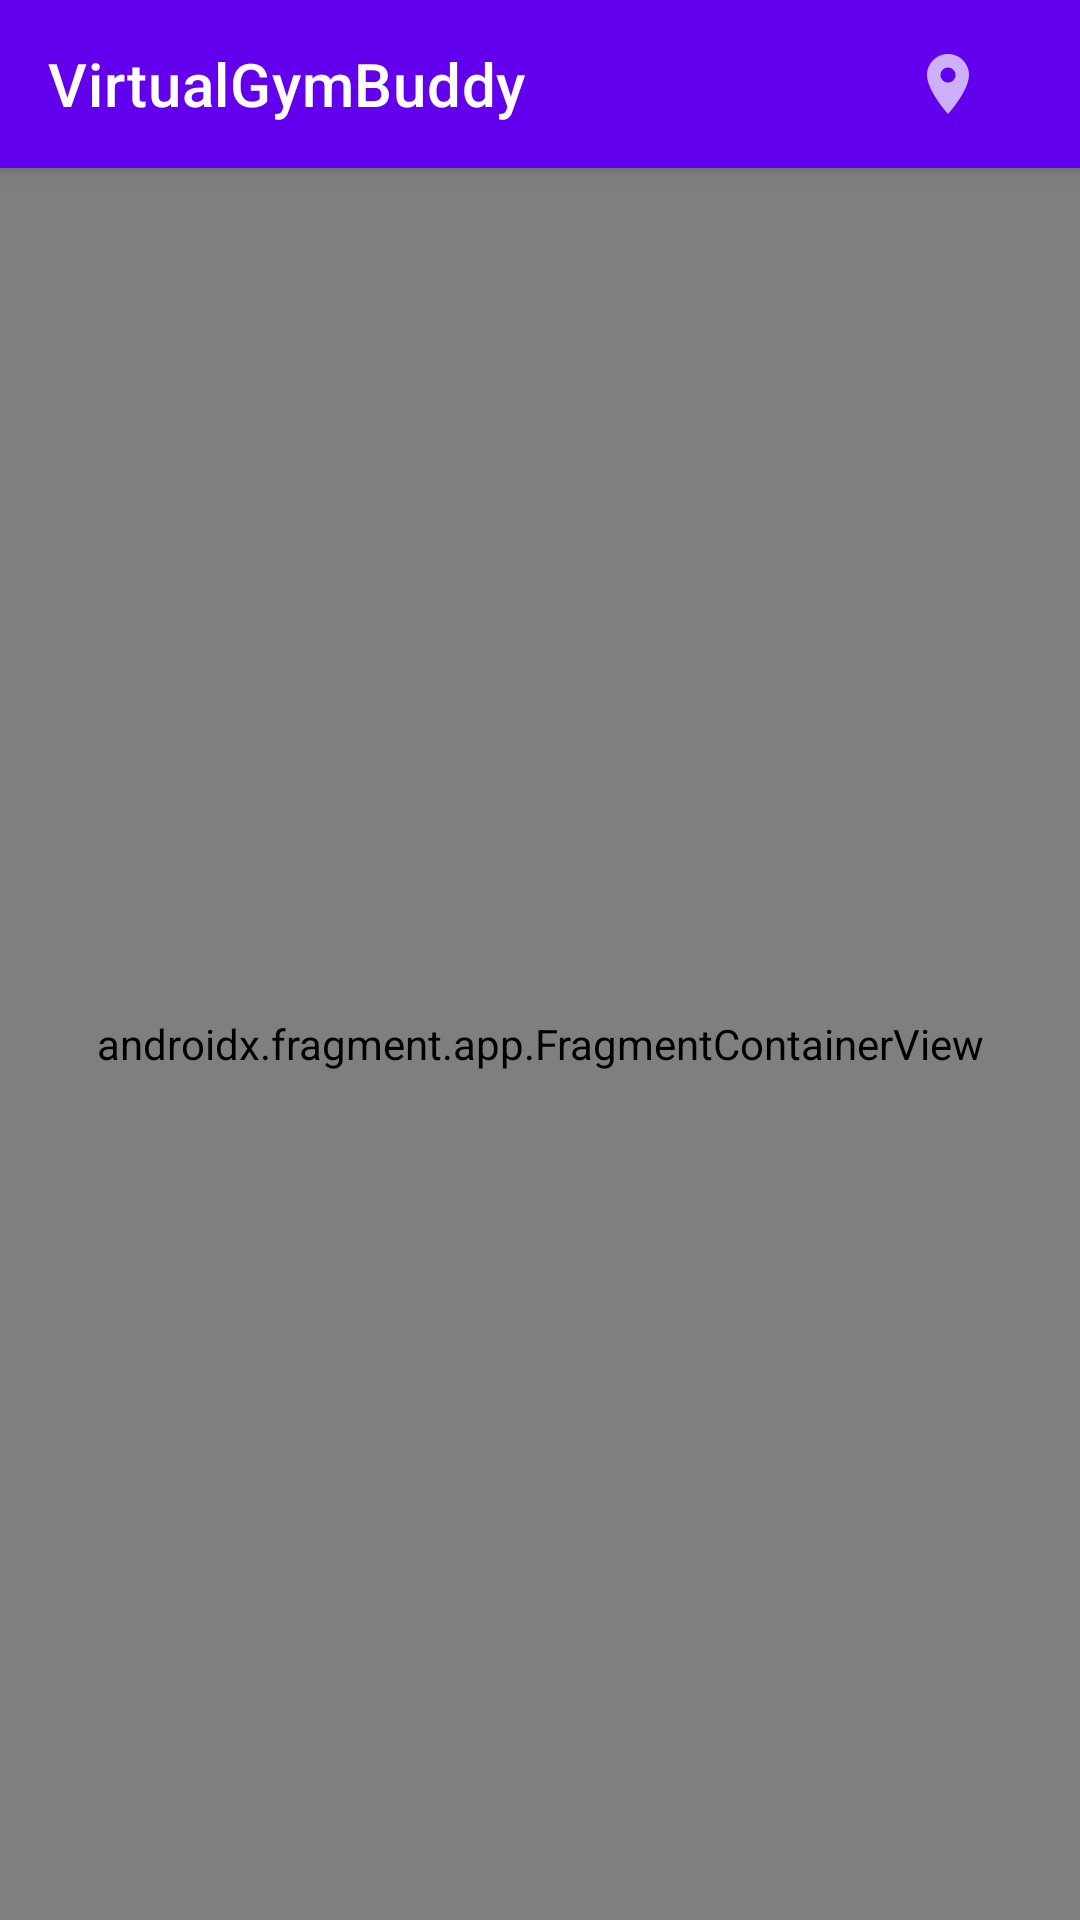

Reconstruct the res/layout file that produces this screen, plus the resources it refers to.
<!-- AndroidManifest.xml: activity theme Theme.VirtualGymBuddy.NoActionBar -->
<!-- res/layout/activity_main.xml -->
<?xml version="1.0" encoding="utf-8"?>
<androidx.coordinatorlayout.widget.CoordinatorLayout xmlns:android="http://schemas.android.com/apk/res/android"
    android:layout_width="match_parent"
    android:layout_height="match_parent"
    tools:context=".MainActivity"
    android:id="@+id/main_activity_coordinator"
    xmlns:app="http://schemas.android.com/apk/res-auto"
    xmlns:tools="http://schemas.android.com/tools"
    android:orientation="vertical">
    <com.google.android.material.appbar.AppBarLayout
        app:layout_constraintTop_toTopOf="parent"
        android:layout_width="match_parent"
        android:layout_height="?attr/actionBarSize"
        android:id="@+id/app_bar"
        android:theme="@style/Theme.VirtualGymBuddy.AppBarOverlay"
    >
        <com.google.android.material.appbar.MaterialToolbar
            android:id="@+id/toolbar"
            android:layout_width="match_parent"
            android:layout_height="?attr/actionBarSize"
            android:background="?attr/colorPrimary"
            app:popupTheme="@style/Theme.VirtualGymBuddy.PopupOverlay"
            app:title="@string/app_name">

            <com.google.android.material.button.MaterialButton
                android:layout_width="wrap_content"
                android:layout_height="wrap_content"
                android:layout_gravity="end"
                android:insetLeft="0dp"
                android:insetTop="0dp"
                android:insetRight="0dp"
                android:insetBottom="0dp"
                app:iconGravity="textStart"
                app:iconPadding="0dp"
                android:id="@+id/select_gym_location_btn"
                app:icon="@drawable/ic_baseline_place_24" />
        </com.google.android.material.appbar.MaterialToolbar>


    </com.google.android.material.appbar.AppBarLayout>


    <androidx.fragment.app.FragmentContainerView
        android:layout_marginTop="?attr/actionBarSize"
        android:tag="MAIN-FRAG"
        android:id="@+id/nav_host_fragment"
        android:name="androidx.navigation.fragment.NavHostFragment"
        android:layout_width="match_parent"
        android:layout_height="match_parent"
        app:defaultNavHost="true"
        app:navGraph="@navigation/nav_graph"
        />

    

</androidx.coordinatorlayout.widget.CoordinatorLayout>
<!-- res/layout/content_main.xml (included above) -->
<?xml version="1.0" encoding="utf-8"?>
<androidx.constraintlayout.widget.ConstraintLayout xmlns:android="http://schemas.android.com/apk/res/android"
    xmlns:app="http://schemas.android.com/apk/res-auto"
    android:layout_width="match_parent"
    android:layout_height="match_parent"
    android:id="@+id/content_main_constraint"
    app:layout_behavior="@string/appbar_scrolling_view_behavior">

    <fragment
        android:id="@+id/nav_host_fragment_content_main"
        android:name="androidx.navigation.fragment.NavHostFragment"
        android:layout_width="match_parent"
        android:layout_height="match_parent"
        app:defaultNavHost="true"
        app:layout_constraintBottom_toBottomOf="parent"
        app:layout_constraintLeft_toLeftOf="parent"
        app:layout_constraintRight_toRightOf="parent"
        app:layout_constraintTop_toTopOf="parent"
        app:navGraph="@navigation/nav_graph"
        />
</androidx.constraintlayout.widget.ConstraintLayout>
<!-- resources referenced by this layout -->
<resources>
  <!-- drawable ic_baseline_place_24 (drawable) -->
  <vector android:alpha="0.69" android:autoMirrored="true"
      android:height="24dp" android:tint="?attr/colorAccent"
      android:viewportHeight="24" android:viewportWidth="24"
      android:width="24dp" xmlns:android="http://schemas.android.com/apk/res/android">
      <path android:fillColor="@android:color/white" android:pathData="M12,2C8.13,2 5,5.13 5,9c0,5.25 7,13 7,13s7,-7.75 7,-13c0,-3.87 -3.13,-7 -7,-7zM12,11.5c-1.38,0 -2.5,-1.12 -2.5,-2.5s1.12,-2.5 2.5,-2.5 2.5,1.12 2.5,2.5 -1.12,2.5 -2.5,2.5z"/>
  </vector>
  <string name="app_name">VirtualGymBuddy</string>
  <style name="Theme.VirtualGymBuddy.AppBarOverlay" parent="ThemeOverlay.AppCompat.Dark.ActionBar" />
  <style name="Theme.VirtualGymBuddy.PopupOverlay" parent="ThemeOverlay.AppCompat.Light" />
  <style name="Theme.VirtualGymBuddy.NoActionBar">
          <item name="windowActionBar">false</item>
          <item name="windowNoTitle">true</item>
      </style>
</resources>
